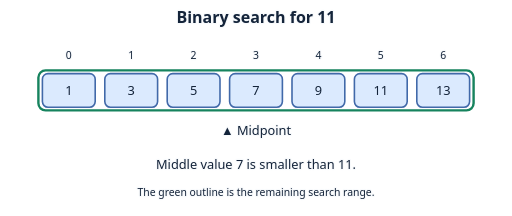
t = 0.00 s
t = 1.24 s: frame unchanged from t = 0.00 s, image omitted
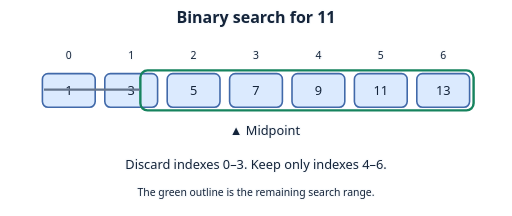
t = 2.84 s
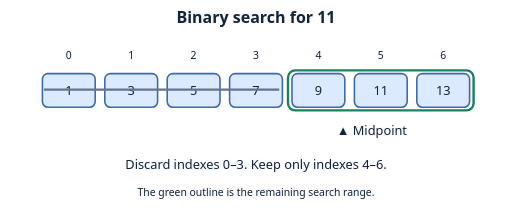
t = 4.04 s
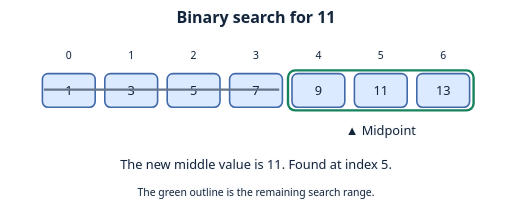
t = 5.30 s
t = 7.10 s: frame unchanged from t = 5.30 s, image omitted

The animated SVG that drew these frames (rendered in a browser with its animation timeline set to each time). Animation: 6 CSS @keyframes rules; one cycle of 8.00 s, repeats indefinitely.

<svg xmlns="http://www.w3.org/2000/svg" width="640" height="270" viewBox="0 0 640 270" role="img" aria-labelledby="title desc">
<title id="title">Binary search for 11</title><desc id="desc">The range shrinks from indexes 0–6 to 4–6, and the midpoint moves from index 3 to 5.</desc>
<style>
text { font:16px system-ui,sans-serif; text-anchor:middle; fill:#14243a; }
.label { paint-order:stroke; stroke:#f8fafc; stroke-width:3px; stroke-linejoin:round; }
.heading { font-size:20px; font-weight:700; }
.small { font-size:13px; }
.tile { fill:#dbeafe; stroke:#4169a9; stroke-width:2px; }
.chosen { fill:#a7f3d0; stroke:#16835e; }
.edge { fill:none; stroke:#64748b; stroke-width:2.5px; stroke-linecap:round; stroke-linejoin:round; }
.route { fill:none; stroke:#16835e; stroke-width:4px; stroke-linecap:round; }
.cursor { fill:#fde68a; stroke:#92630e; stroke-width:2px; }
.ring { fill:none; stroke:#16835e; stroke-width:3px; }
.badge { fill:#334155; stroke:#f8fafc; stroke-width:1.5px; }
.badge-text { fill:#fff; font-size:12px; font-weight:700; }
@media (prefers-color-scheme:dark) {
 .label { fill:#f8fafc; stroke:#111827; }
 .edge { stroke:#b8c7db; }
 .route,.ring { stroke:#4ade80; }
}


.active-range { x:360px; width:232px; animation:shrink 8s infinite; }
@keyframes shrink { 0%,31% { x:48px;width:544px; } 49%,100% { x:360px;width:232px; } }
.discarded { stroke-dasharray:294; stroke-dashoffset:0; animation:discard 8s infinite; }
@keyframes discard { 0%,31% { stroke-dashoffset:294; } 49%,100% { stroke-dashoffset:0; } }
.midpoint { transform:translate(476px,0px); animation:midpoint 8s ease-in-out infinite; } @keyframes midpoint { 0% { transform:translate(320px,0px); }31% { transform:translate(320px,0px); }55% { transform:translate(476px,0px); }100% { transform:translate(476px,0px); } }
.status-0 { visibility:hidden; animation:status-0 8s steps(1,end) infinite; } @keyframes status-0 { 0% { visibility:visible; }31% { visibility:hidden; }100% { visibility:hidden; } }
.status-1 { visibility:hidden; animation:status-1 8s steps(1,end) infinite; } @keyframes status-1 { 0% { visibility:hidden; }31% { visibility:visible; }55% { visibility:hidden; }100% { visibility:hidden; } }
.status-2 { visibility:visible; animation:status-2 8s steps(1,end) infinite; } @keyframes status-2 { 0% { visibility:hidden; }55% { visibility:visible; }100% { visibility:visible; } }

@media (prefers-reduced-motion:reduce) { * { animation:none !important; } }
</style>
<text class="label heading" x="320" y="29">Binary search for 11</text>
<rect class="tile" x="53.0" y="92" width="66" height="42" rx="7"/><text class="ink" x="86" y="119">1</text><text class="label small" x="86" y="74">0</text><rect class="tile" x="131.0" y="92" width="66" height="42" rx="7"/><text class="ink" x="164" y="119">3</text><text class="label small" x="164" y="74">1</text><rect class="tile" x="209.0" y="92" width="66" height="42" rx="7"/><text class="ink" x="242" y="119">5</text><text class="label small" x="242" y="74">2</text><rect class="tile" x="287.0" y="92" width="66" height="42" rx="7"/><text class="ink" x="320" y="119">7</text><text class="label small" x="320" y="74">3</text><rect class="tile" x="365.0" y="92" width="66" height="42" rx="7"/><text class="ink" x="398" y="119">9</text><text class="label small" x="398" y="74">4</text><rect class="tile" x="443.0" y="92" width="66" height="42" rx="7"/><text class="ink" x="476" y="119">11</text><text class="label small" x="476" y="74">5</text><rect class="tile" x="521.0" y="92" width="66" height="42" rx="7"/><text class="ink" x="554" y="119">13</text><text class="label small" x="554" y="74">6</text><rect class="active-range ring" x="48" y="88" width="544" height="50" rx="9"/><g class="midpoint"><text class="label" x="0" y="169">▲ Midpoint</text></g><path class="discarded" d="M55 112H349" stroke="#64748b" stroke-width="3" stroke-dasharray="6 5"/><g class="status-0"><text class="label" x="320" y="211">Middle value 7 is smaller than 11.</text></g><g class="status-1"><text class="label" x="320" y="211">Discard indexes 0–3. Keep only indexes 4–6.</text></g><g class="status-2"><text class="label" x="320" y="211">The new middle value is 11. Found at index 5.</text></g><text class="label small" x="320" y="245">The green outline is the remaining search range.</text>
</svg>
